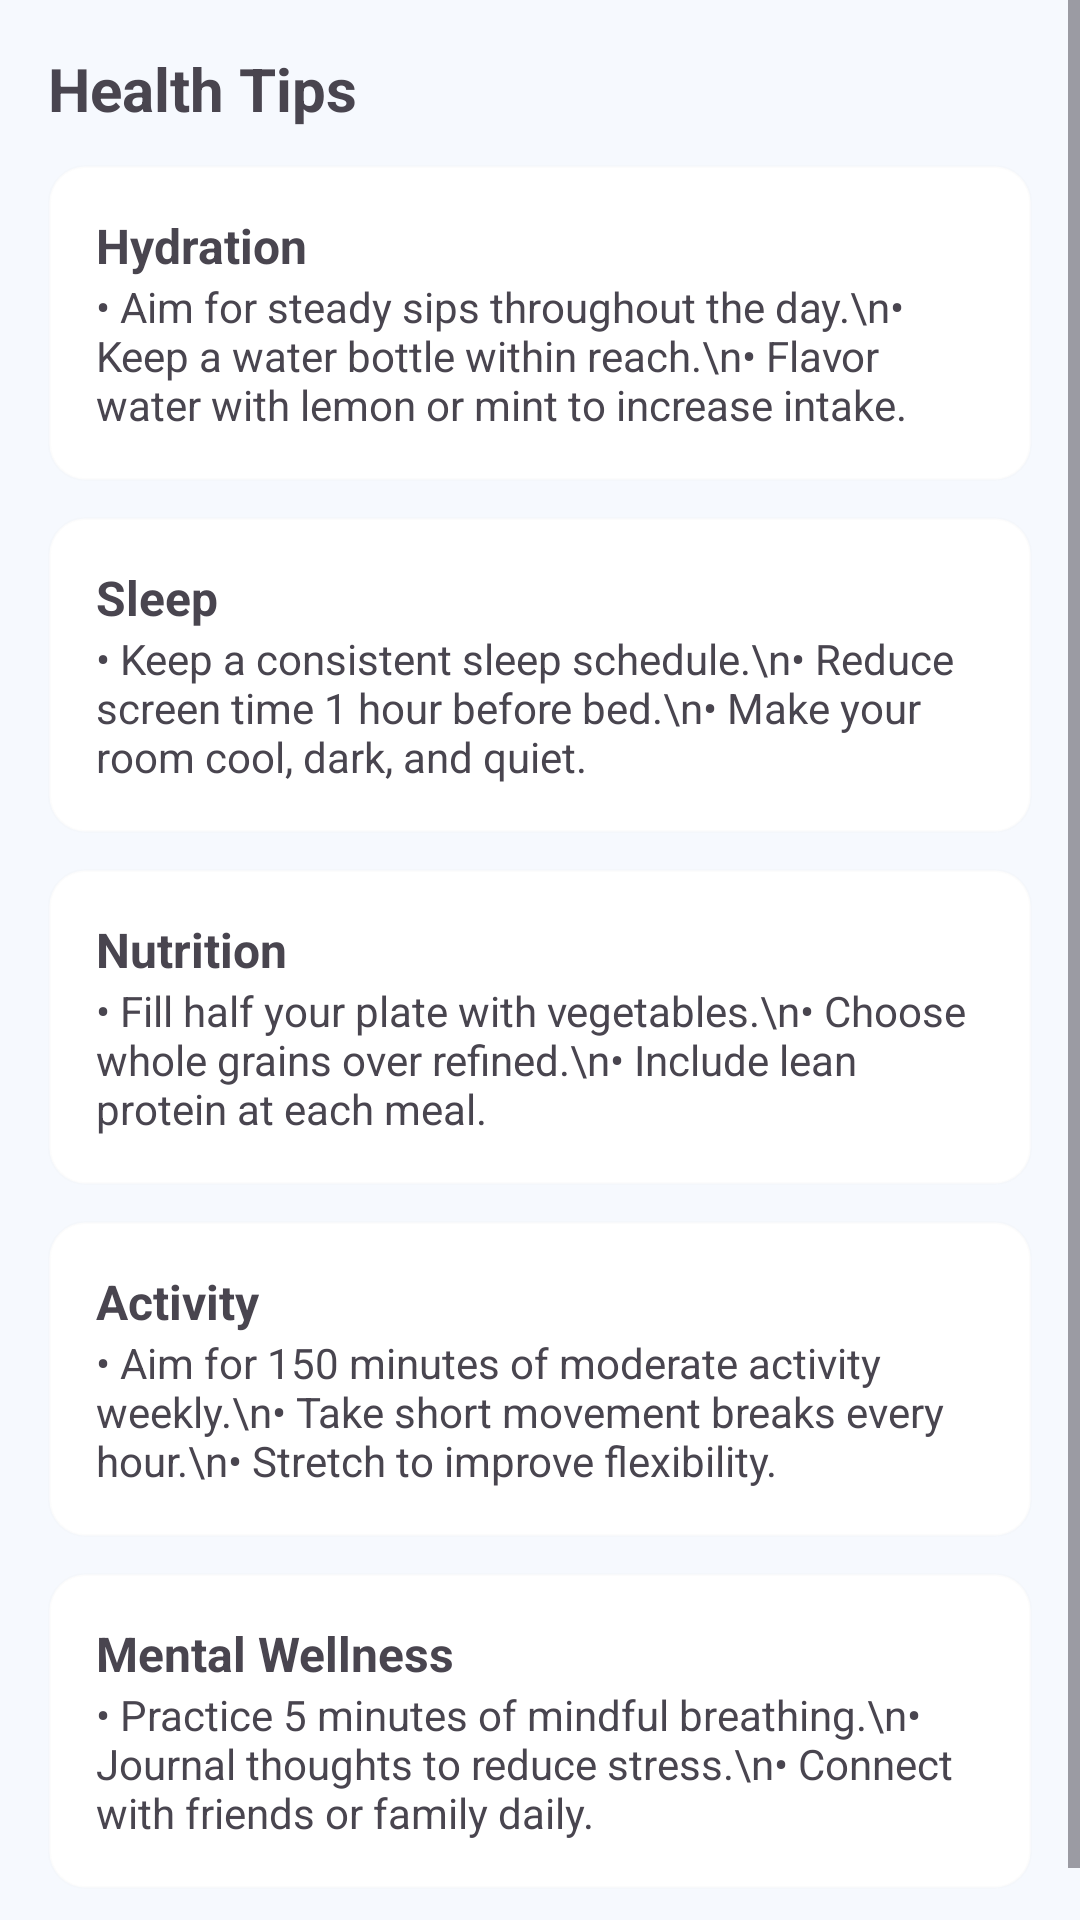

Android layout source for this screen:
<!-- AndroidManifest.xml: application theme Theme.Balance360 -->
<!-- res/layout/fragment_tips.xml -->
<?xml version="1.0" encoding="utf-8"?>
<ScrollView xmlns:android="http://schemas.android.com/apk/res/android"
    android:layout_width="match_parent"
    android:layout_height="match_parent"
    android:background="@color/page_bg">

    <LinearLayout
        android:layout_width="match_parent"
        android:layout_height="wrap_content"
        android:orientation="vertical"
        android:padding="16dp">

        <TextView
            android:layout_width="match_parent"
            android:layout_height="wrap_content"
            android:text="Health Tips"
            android:textStyle="bold"
            android:textSize="20sp"
            android:layout_marginBottom="12dp"/>

        <LinearLayout
            android:layout_width="match_parent"
            android:layout_height="wrap_content"
            android:orientation="vertical"
            android:background="@drawable/card_bg_white"
            android:padding="16dp"
            android:layout_marginBottom="12dp">
            <TextView android:text="Hydration"
                android:textStyle="bold"
                android:textSize="16sp"
                android:layout_width="wrap_content"
                android:layout_height="wrap_content"/>
            <TextView
                android:layout_width="wrap_content"
                android:layout_height="wrap_content"
                android:text="• Aim for steady sips throughout the day.\n• Keep a water bottle within reach.\n• Flavor water with lemon or mint to increase intake."/>
        </LinearLayout>

        <LinearLayout
            android:layout_width="match_parent"
            android:layout_height="wrap_content"
            android:orientation="vertical"
            android:background="@drawable/card_bg_white"
            android:padding="16dp"
            android:layout_marginBottom="12dp">
            <TextView android:text="Sleep"
                android:textStyle="bold"
                android:textSize="16sp"
                android:layout_width="wrap_content"
                android:layout_height="wrap_content"/>
            <TextView
                android:layout_width="wrap_content"
                android:layout_height="wrap_content"
                android:text="• Keep a consistent sleep schedule.\n• Reduce screen time 1 hour before bed.\n• Make your room cool, dark, and quiet."/>
        </LinearLayout>

        <LinearLayout
            android:layout_width="match_parent"
            android:layout_height="wrap_content"
            android:orientation="vertical"
            android:background="@drawable/card_bg_white"
            android:padding="16dp"
            android:layout_marginBottom="12dp">
            <TextView android:text="Nutrition"
                android:textStyle="bold"
                android:textSize="16sp"
                android:layout_width="wrap_content"
                android:layout_height="wrap_content"/>
            <TextView
                android:layout_width="wrap_content"
                android:layout_height="wrap_content"
                android:text="• Fill half your plate with vegetables.\n• Choose whole grains over refined.\n• Include lean protein at each meal."/>
        </LinearLayout>

        <LinearLayout
            android:layout_width="match_parent"
            android:layout_height="wrap_content"
            android:orientation="vertical"
            android:background="@drawable/card_bg_white"
            android:padding="16dp"
            android:layout_marginBottom="12dp">
            <TextView android:text="Activity"
                android:textStyle="bold"
                android:textSize="16sp"
                android:layout_width="wrap_content"
                android:layout_height="wrap_content"/>
            <TextView
                android:layout_width="wrap_content"
                android:layout_height="wrap_content"
                android:text="• Aim for 150 minutes of moderate activity weekly.\n• Take short movement breaks every hour.\n• Stretch to improve flexibility."/>
        </LinearLayout>

        <LinearLayout
            android:layout_width="match_parent"
            android:layout_height="wrap_content"
            android:orientation="vertical"
            android:background="@drawable/card_bg_white"
            android:padding="16dp"
            android:layout_marginBottom="12dp">
            <TextView android:text="Mental Wellness"
                android:textStyle="bold"
                android:textSize="16sp"
                android:layout_width="wrap_content"
                android:layout_height="wrap_content"/>
            <TextView
                android:layout_width="wrap_content"
                android:layout_height="wrap_content"
                android:text="• Practice 5 minutes of mindful breathing.\n• Journal thoughts to reduce stress.\n• Connect with friends or family daily."/>
        </LinearLayout>

    </LinearLayout>
</ScrollView>
<!-- resources referenced by this layout -->
<resources>
  <color name="page_bg">#F6F9FE</color>
  <!-- drawable card_bg_white (drawable) -->
  <?xml version="1.0" encoding="utf-8"?>
  <shape xmlns:android="http://schemas.android.com/apk/res/android">
      <solid android:color="@color/color_surface"/>
      <corners android:radius="12dp"/>
      <stroke android:width="1dp" android:color="#1FE0E0E0"/>
  </shape>
  <style name="Theme.Balance360" parent="Base.Theme.Balance360" />
  <color name="color_surface">#FFFFFFFF</color>
  <style name="Base.Theme.Balance360" parent="Theme.Material3.DayNight.NoActionBar">
          
          <item name="colorPrimary">@color/color_primary</item>
          <item name="colorOnPrimary">@color/color_on_primary</item>
          <item name="colorSecondary">@color/color_secondary</item>
          <item name="colorOnSecondary">@color/color_on_secondary</item>
  
          <item name="colorSurface">@color/color_surface</item>
          <item name="colorOnSurface">@color/color_on_surface</item>
          <item name="android:colorBackground">@color/color_background</item>
          <item name="colorOnBackground">@color/color_on_background</item>
  
          
          <item name="buttonStyle">@style/AppButtonStyle</item>
          <item name="materialButtonStyle">@style/AppMaterialButtonStyle</item>
          <item name="materialButtonOutlinedStyle">@style/AppMaterialOutlinedButtonStyle</item>
      </style>
  <color name="color_primary">#9D4EDD</color>
  <color name="color_on_primary">#FFFFFFFF</color>
  <color name="color_secondary">#90CAF9</color>
  <color name="color_on_secondary">#FFFFFFFF</color>
  <color name="color_on_surface">#FF1B1B1B</color>
  <color name="color_background">#FFFFFFFF</color>
  <color name="color_on_background">#FF000000</color>
  <style name="AppButtonStyle" parent="Widget.AppCompat.Button">
          <item name="android:backgroundTint">@color/color_primary</item>
          <item name="android:textColor">@color/color_on_primary</item>
          <item name="android:textAllCaps">false</item>
      </style>
  <style name="AppMaterialButtonStyle" parent="Widget.Material3.Button">
          <item name="backgroundTint">@color/color_primary</item>
          <item name="android:textColor">@color/color_on_primary</item>
          <item name="android:textAllCaps">false</item>
          <item name="cornerRadius">20dp</item>
      </style>
  <style name="AppMaterialOutlinedButtonStyle" parent="Widget.Material3.Button.OutlinedButton">
          <item name="strokeColor">@color/color_primary</item>
          <item name="iconTint">@color/color_primary</item>
          <item name="android:textColor">@color/color_primary</item>
      </style>
</resources>
